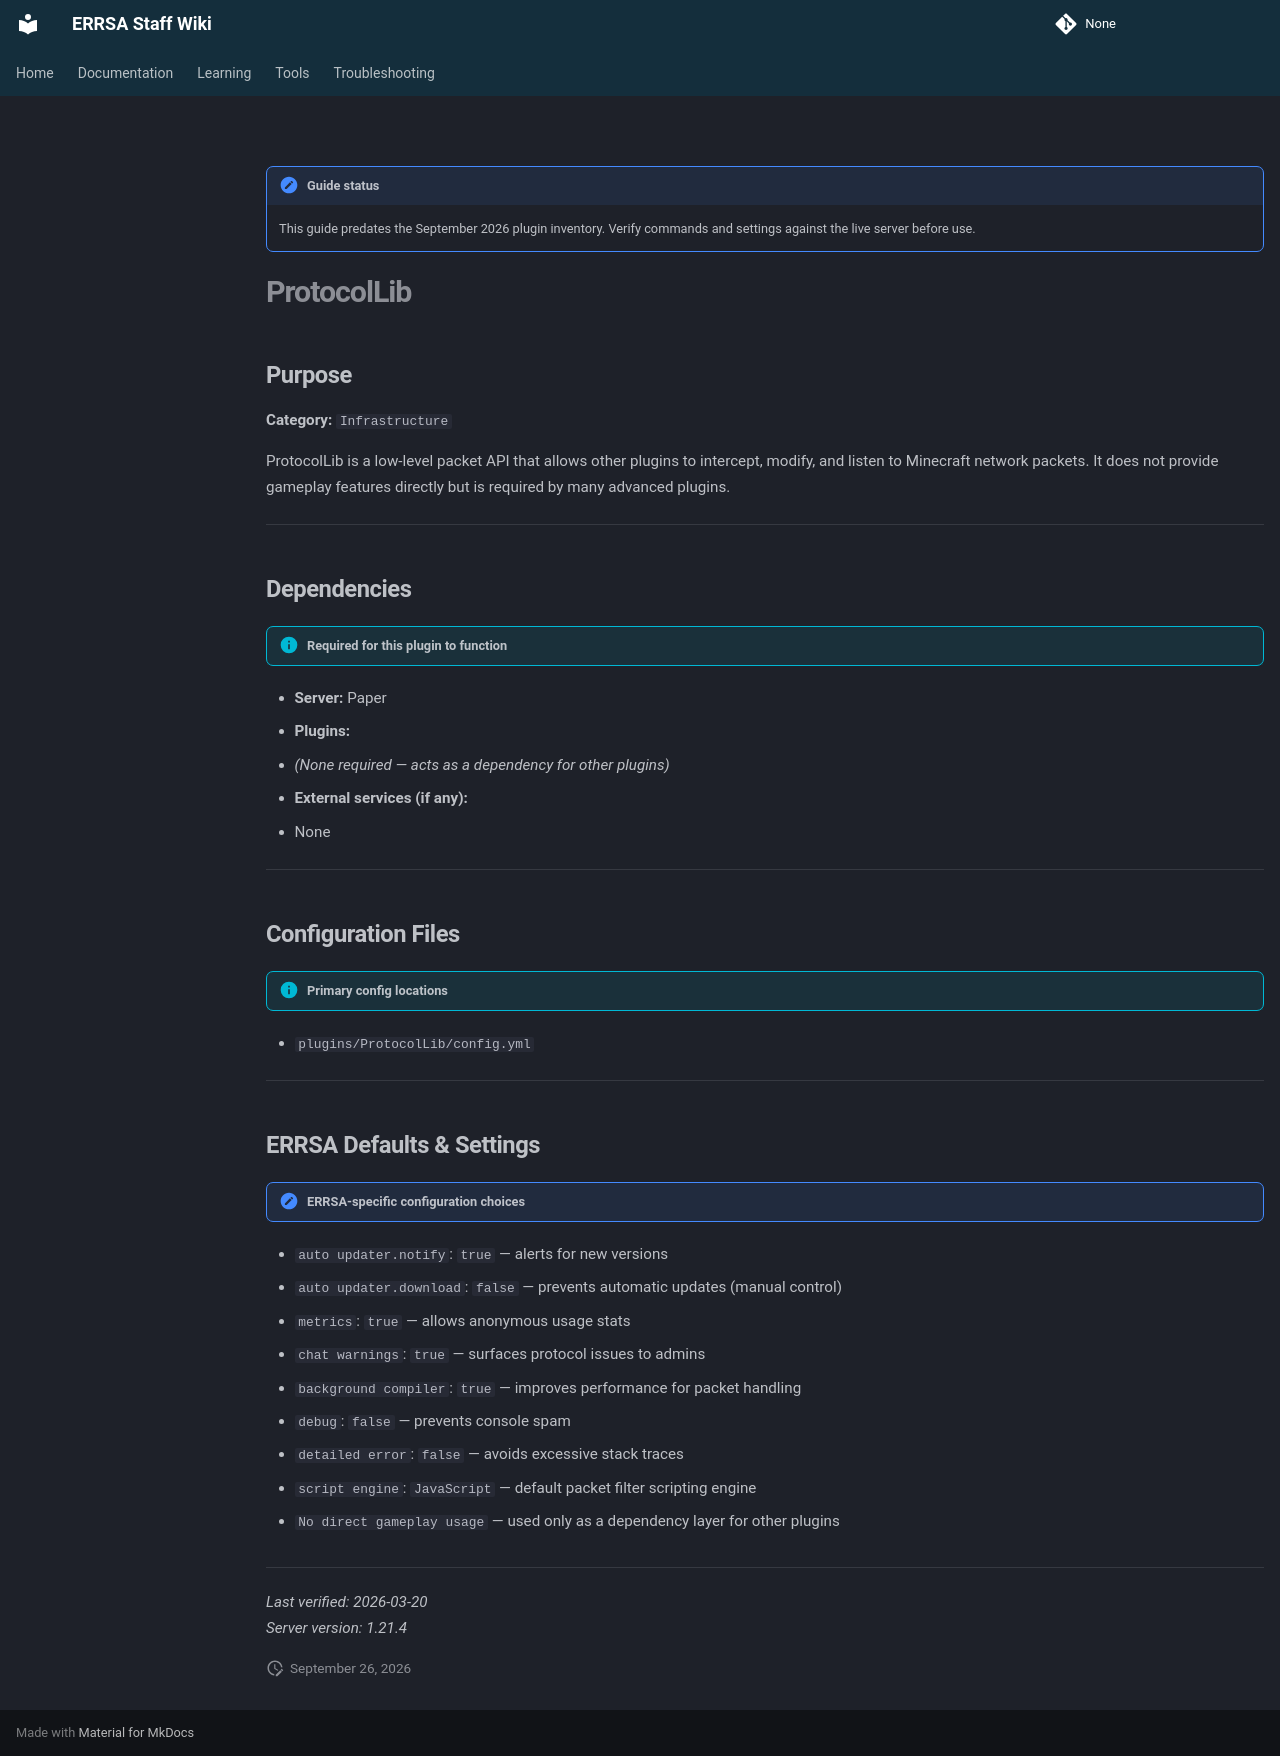

repository: DB-ERRSA/ERRSA-Staff-Wiki · page: documentation/plugins/legacy/protocollib/index.html · generator: mkdocs

!!! note "Guide status"
    This guide predates the September 2026 plugin inventory. Verify commands and settings against the live server before use.

# ProtocolLib

## Purpose

**Category:** `Infrastructure`  

ProtocolLib is a low-level packet API that allows other plugins to intercept, modify, and listen to Minecraft network packets. It does not provide gameplay features directly but is required by many advanced plugins.

---

## Dependencies

!!! info "Required for this plugin to function"
- **Server:** Paper  
- **Plugins:**
  - *(None required — acts as a dependency for other plugins)*
- **External services (if any):**
  - None

---

## Configuration Files

!!! info "Primary config locations"
- `plugins/ProtocolLib/config.yml`

---

## ERRSA Defaults & Settings

!!! note "ERRSA-specific configuration choices"

- `auto updater.notify`: `true` — alerts for new versions 
- `auto updater.download`: `false` — prevents automatic updates (manual control)

- `metrics`: `true` — allows anonymous usage stats

- `chat warnings`: `true` — surfaces protocol issues to admins

- `background compiler`: `true` — improves performance for packet handling

- `debug`: `false` — prevents console spam  
- `detailed error`: `false` — avoids excessive stack traces 

- `script engine`: `JavaScript` — default packet filter scripting engine 

- `No direct gameplay usage` — used only as a dependency layer for other plugins  


---

_Last verified: 2026-03-20_  
_Server version: 1.21.4_
